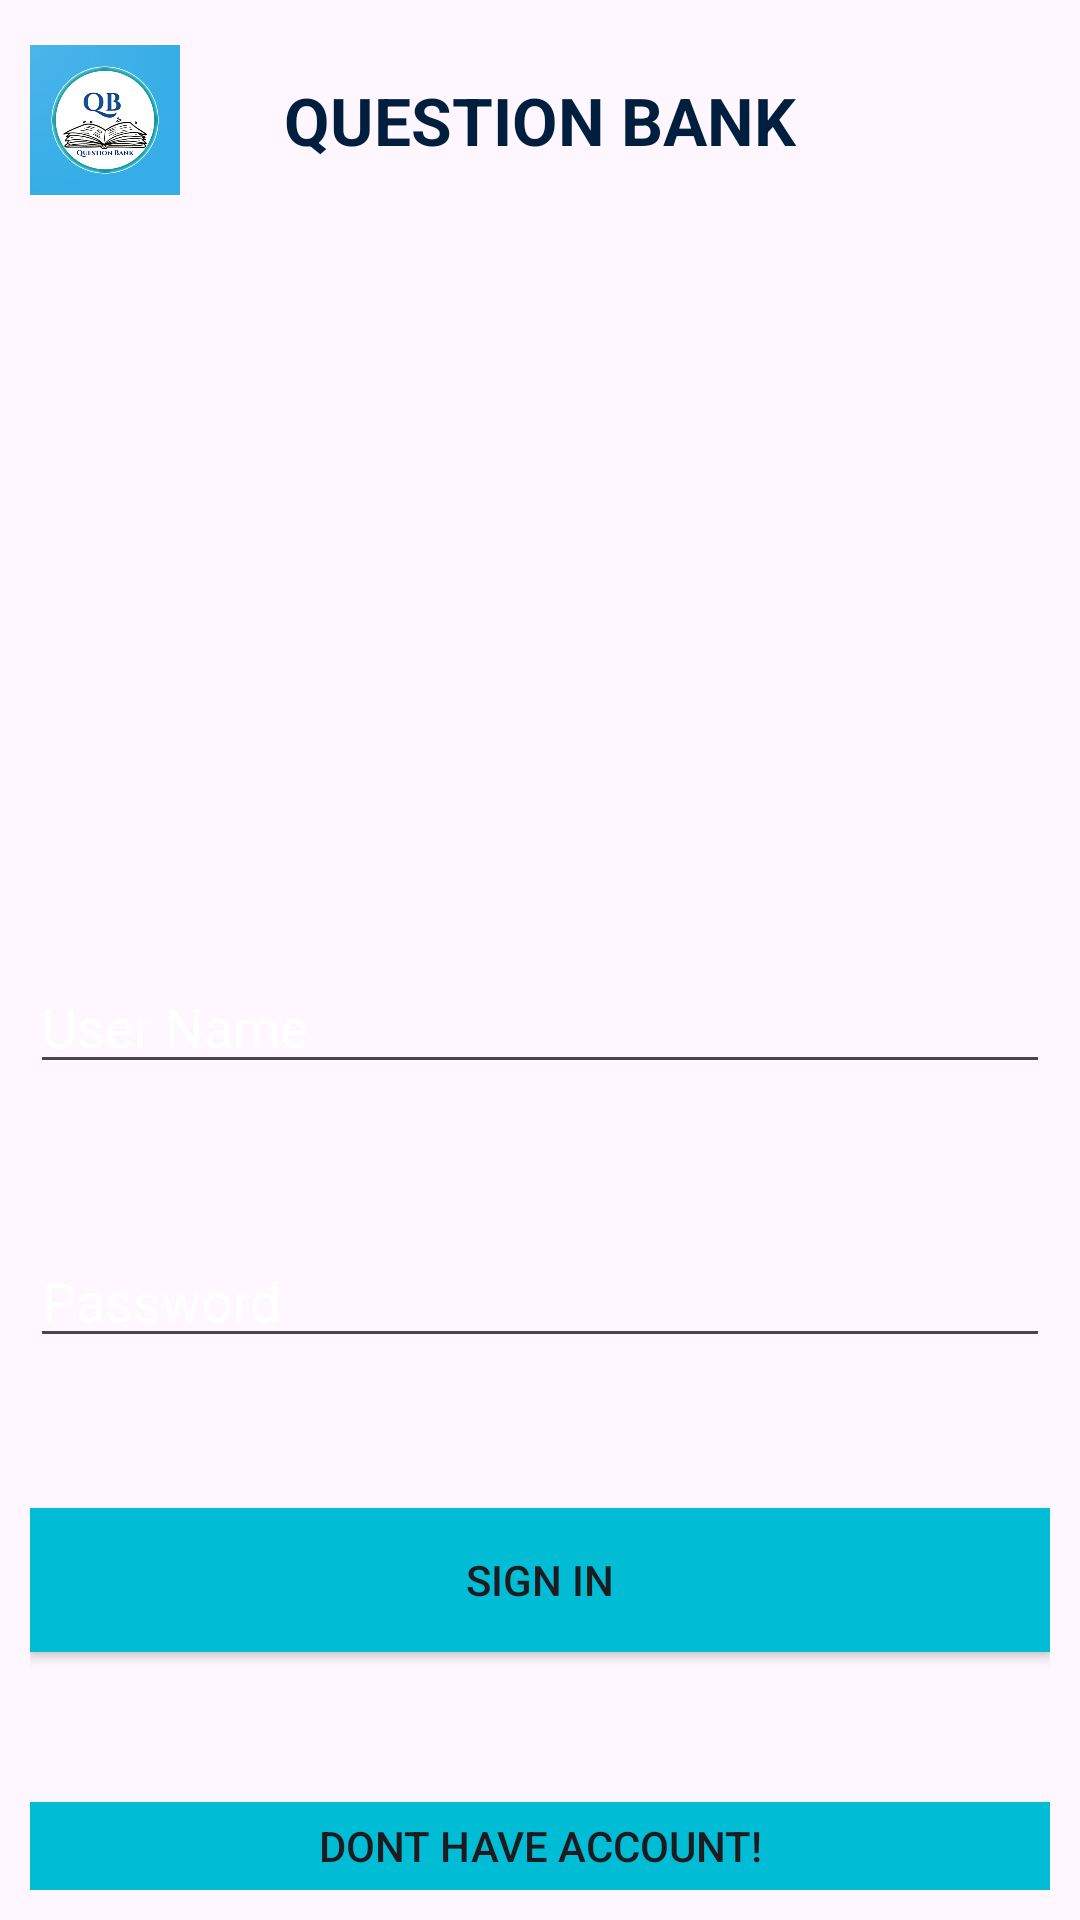

Here is an Android app screen rendered from its layout file. Give the layout XML and the strings, colors and styles it references.
<!-- AndroidManifest.xml: application theme Theme.QuestionBankapp -->
<!-- res/layout/signin.xml -->
<?xml version="1.0" encoding="utf-8"?>

<RelativeLayout xmlns:android="http://schemas.android.com/apk/res/android"
    xmlns:app="http://schemas.android.com/apk/res-auto"
    xmlns:tools="http://schemas.android.com/tools"
    android:layout_width="match_parent"
    android:layout_height="match_parent"
    android:background="@drawable/hdback"
    android:padding="10dp"

    tools:context=".loginActivity">
    <RelativeLayout
        android:layout_width="match_parent"
        android:layout_height="60dp"

        android:layout_marginBottom="40dp"
        android:id="@+id/questionBank">

        <ImageView
            android:id="@+id/logoImageView"
            android:layout_width="50dp"
            android:layout_height="50dp"

            android:layout_alignParentStart="true"
            android:layout_centerVertical="true"
            android:layout_marginEnd="10dp"
            android:src="@drawable/qb"
            android:contentDescription="Logo" />

        <TextView
            android:id="@+id/app_name"
            android:layout_width="wrap_content"
            android:layout_height="wrap_content"
            android:layout_centerInParent="true"
            android:text="QUESTION BANK"
            android:textColor="#001F3F"
            android:textSize="22sp"
            android:textStyle="bold" />

    </RelativeLayout>

    <EditText
        android:id="@+id/username1"
        android:layout_width="match_parent"
        android:layout_height="wrap_content"
        android:hint="User Name"
        android:textColorHint="@color/white"
        android:layout_below="@id/questionBank"
        android:layout_marginTop="210dp"/>

    <EditText
        android:id="@+id/password1"
        android:layout_width="match_parent"
        android:layout_height="wrap_content"
        android:hint="Password"
        android:textColorHint="@color/white"
        android:layout_marginTop="50dp"
        android:layout_below="@+id/username1"/>

    <Button
        android:id="@+id/btnsignin1"
        android:layout_width="match_parent"
        android:layout_height="wrap_content"
        android:text="Sign in"
        android:layout_marginTop="50dp"
        android:background="#00BCD4"
        android:layout_below="@+id/password1"/>
    <Button
        android:id="@+id/btnSignup"
        android:layout_width="match_parent"
        android:layout_height="wrap_content"
        android:text="Dont Have Account!"
        android:layout_marginTop="50dp"
        android:background="#00BCD4"
        android:layout_below="@+id/btnsignin1"/>
</RelativeLayout>
<!-- resources referenced by this layout -->
<resources>
  <!-- drawable qb: png bitmap (drawable, 132305 bytes) -->
  <style name="Theme.QuestionBankapp" parent="Base.Theme.QuestionBankapp" />
  <style name="Base.Theme.QuestionBankapp" parent="Theme.Material3.DayNight.NoActionBar">
          
          
      </style>
  <!-- not gathered from this repository: default colours our renderer supplied (Android Studio template values) -->
  <color name="white">#FFFFFFFF</color>
</resources>
